30-way image classification set "datera-quest" from GitHub (AffrizaWildanFauzan/datera-quest); label vocabulary: Albizia saponaria, Dendrobium leonis, Dracaena trifasciata, Echinodorus radican, Gymnocalycium, Hopea bilitonensis, Impatiens walleriana, Lagerstroemia speciosa, Ixora acuminata, Monstera adansonii, Nepenthes sumatrana, Alocasia Black Velvet, Nepenthes reinwardtiana, Ochna kirkii, Philodendron Lemon, Portulaca sp, Quassia amara, Reutealis trisperma, Rosa sp, Russelia equisetiformis, Syzygium myrtifolium, Tabernaemontana corymbosa, Anacampseros rufescens Sunrise, 3 apocynacaea, Areca catechu, Catharanthus roseus, Ceiba pentandra, Cuphea hyssopifolia, Cymbidium bicolor, Dendrobium Uthai White.

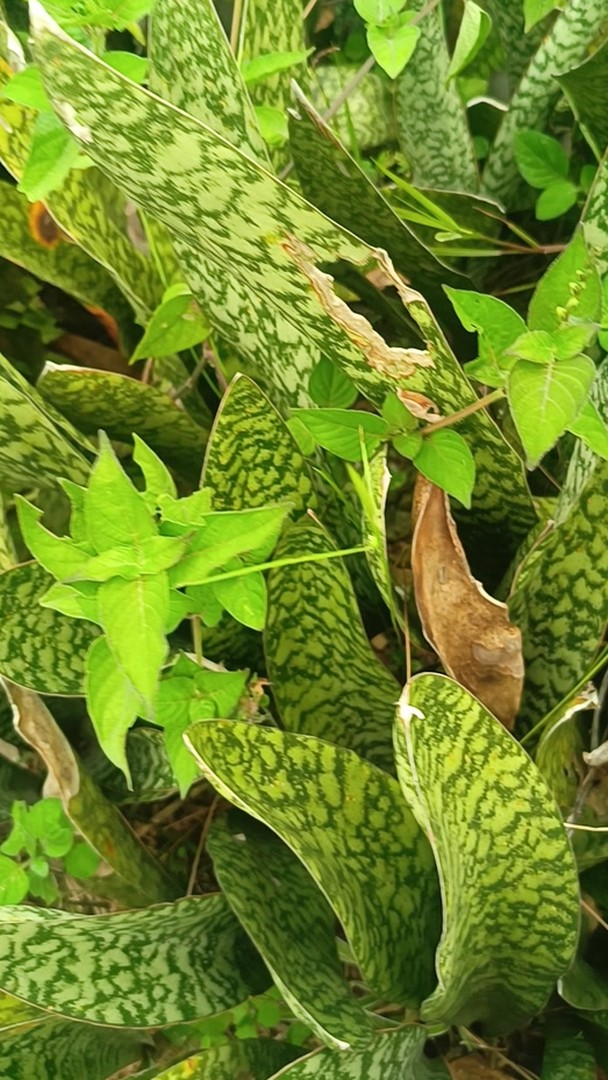
Label: Dracaena trifasciata

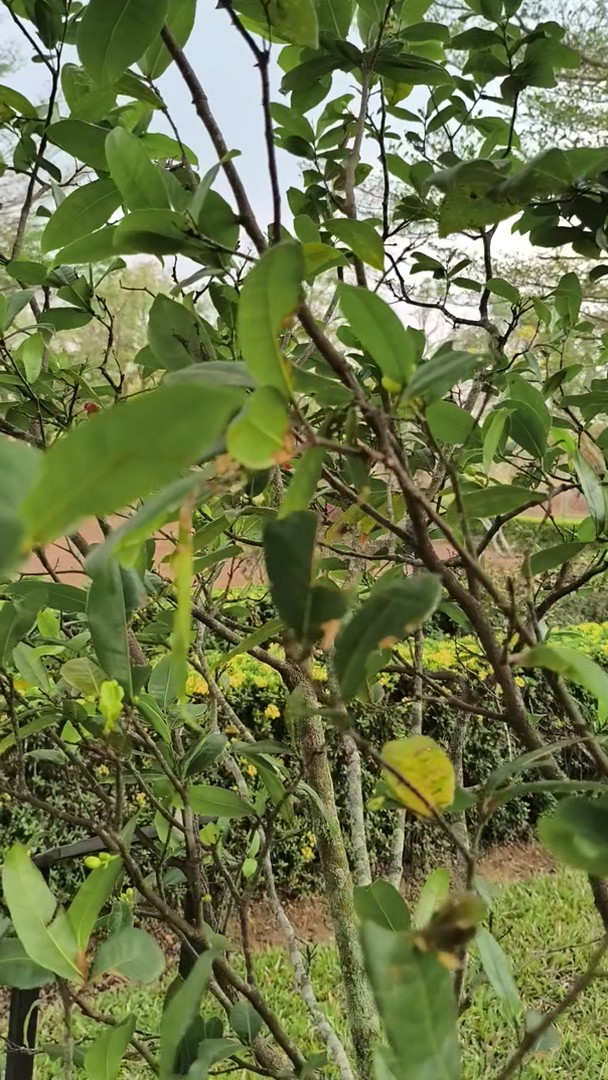
Label: Ochna kirkii

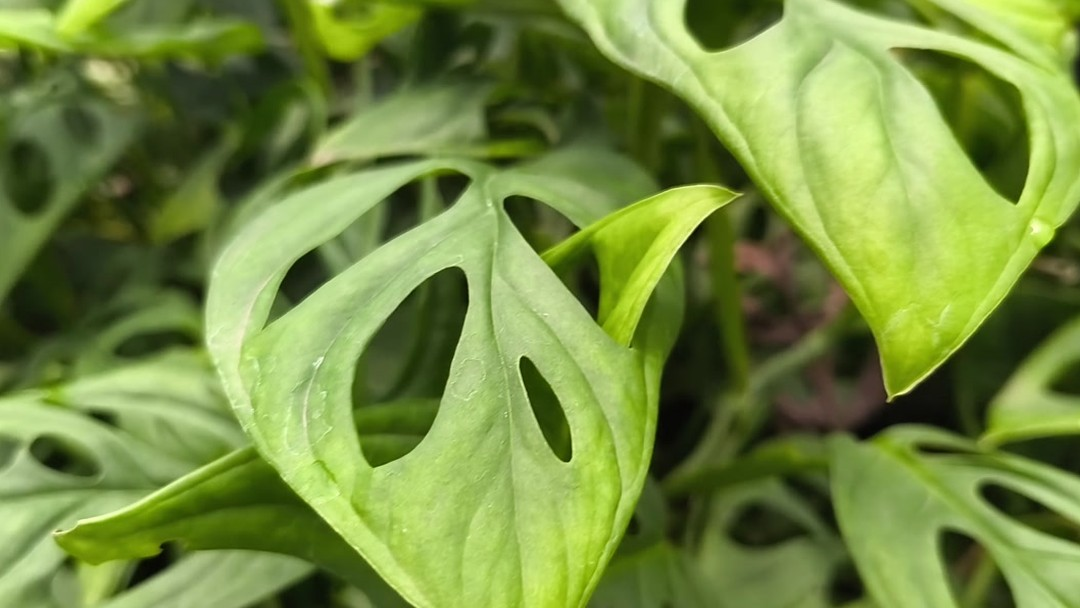
Label: Monstera adansonii

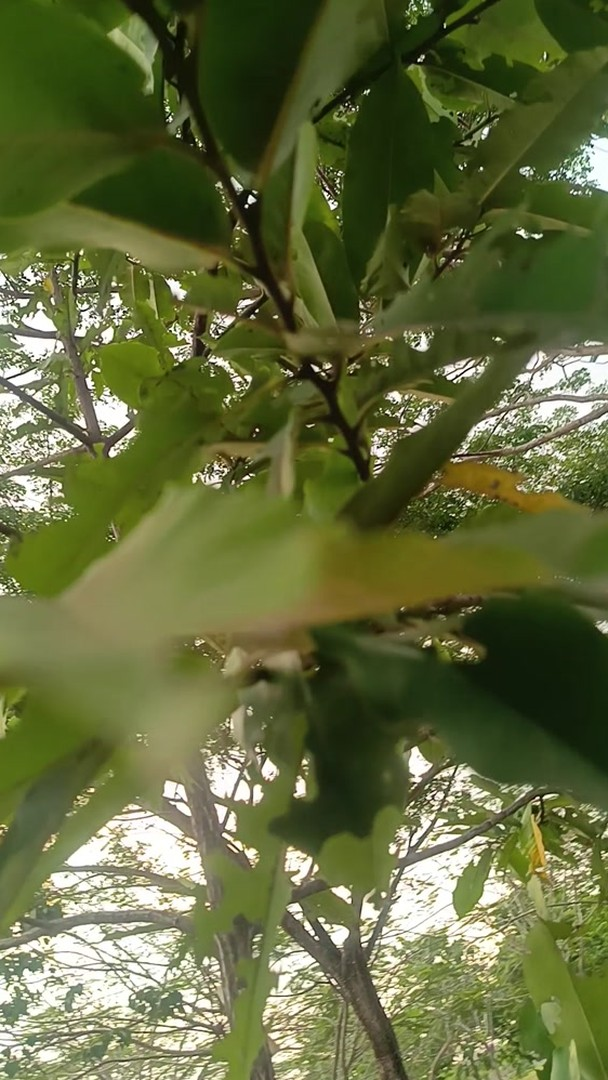
Label: Hopea bilitonensis

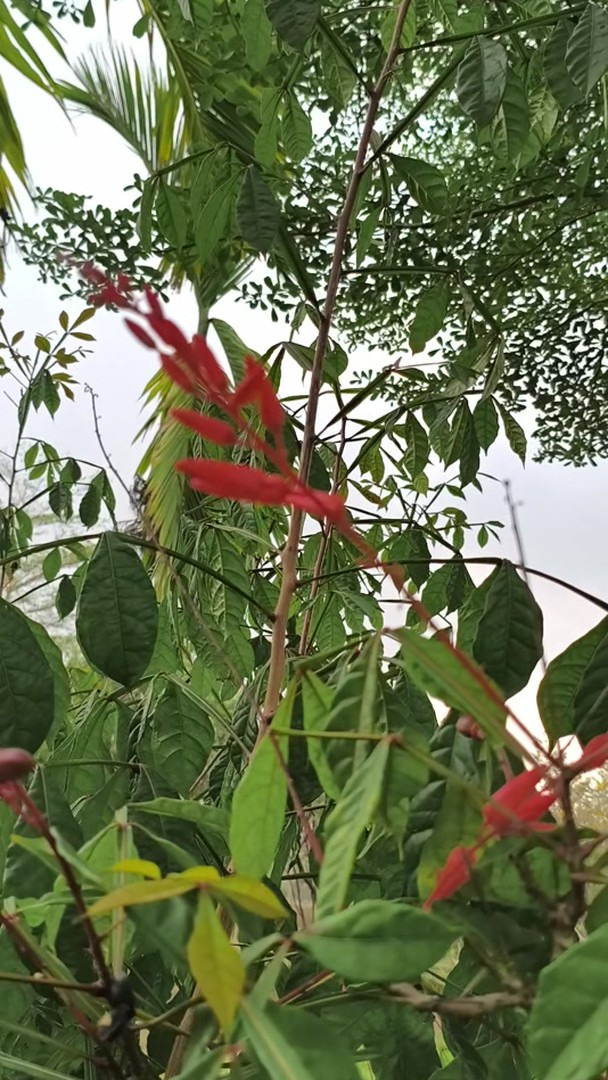
Label: Quassia amara

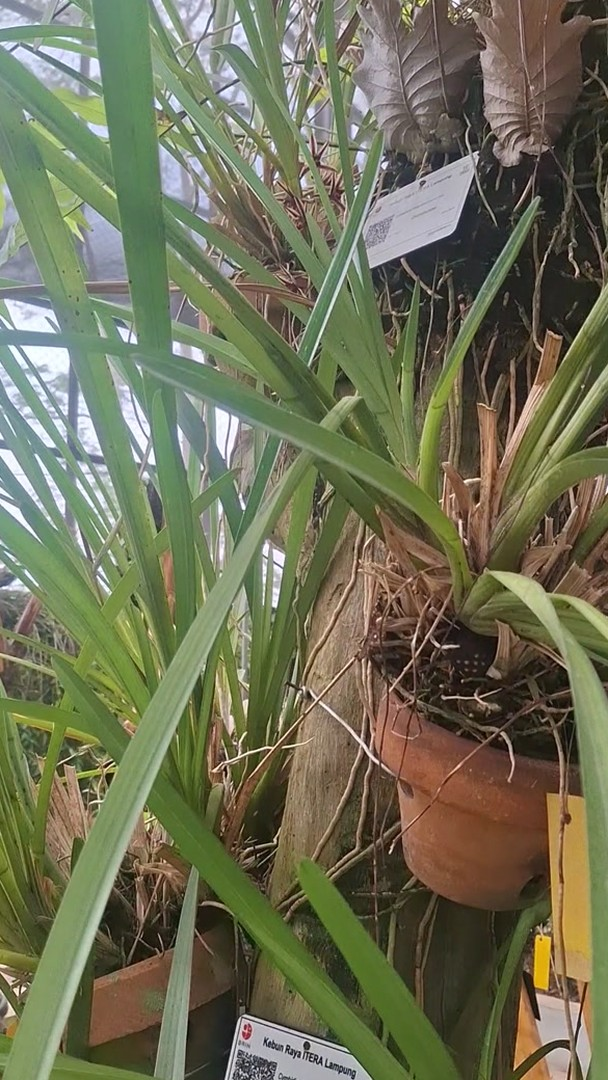
Label: Cymbidium bicolor
